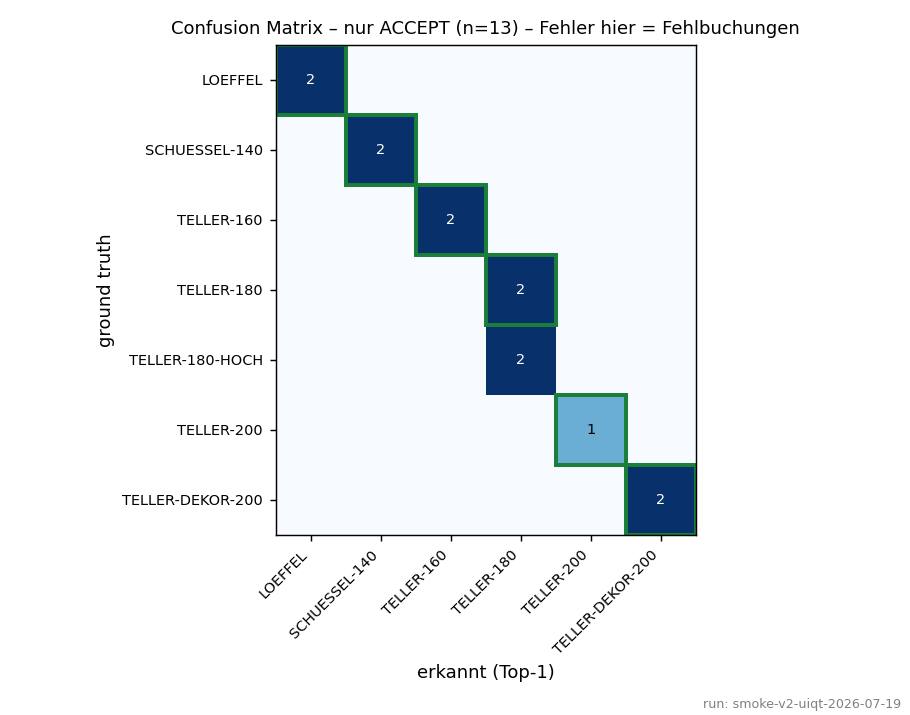

The table this chart was drawn from, first rows:
ground_truth, LOEFFEL, SCHUESSEL-140, TELLER-160, TELLER-180, TELLER-200, TELLER-DEKOR-200
LOEFFEL, 2, 0, 0, 0, 0, 0
SCHUESSEL-140, 0, 2, 0, 0, 0, 0
TELLER-160, 0, 0, 2, 0, 0, 0
TELLER-180, 0, 0, 0, 2, 0, 0
TELLER-180-HOCH, 0, 0, 0, 2, 0, 0
TELLER-200, 0, 0, 0, 0, 1, 0
TELLER-DEKOR-200, 0, 0, 0, 0, 0, 2
